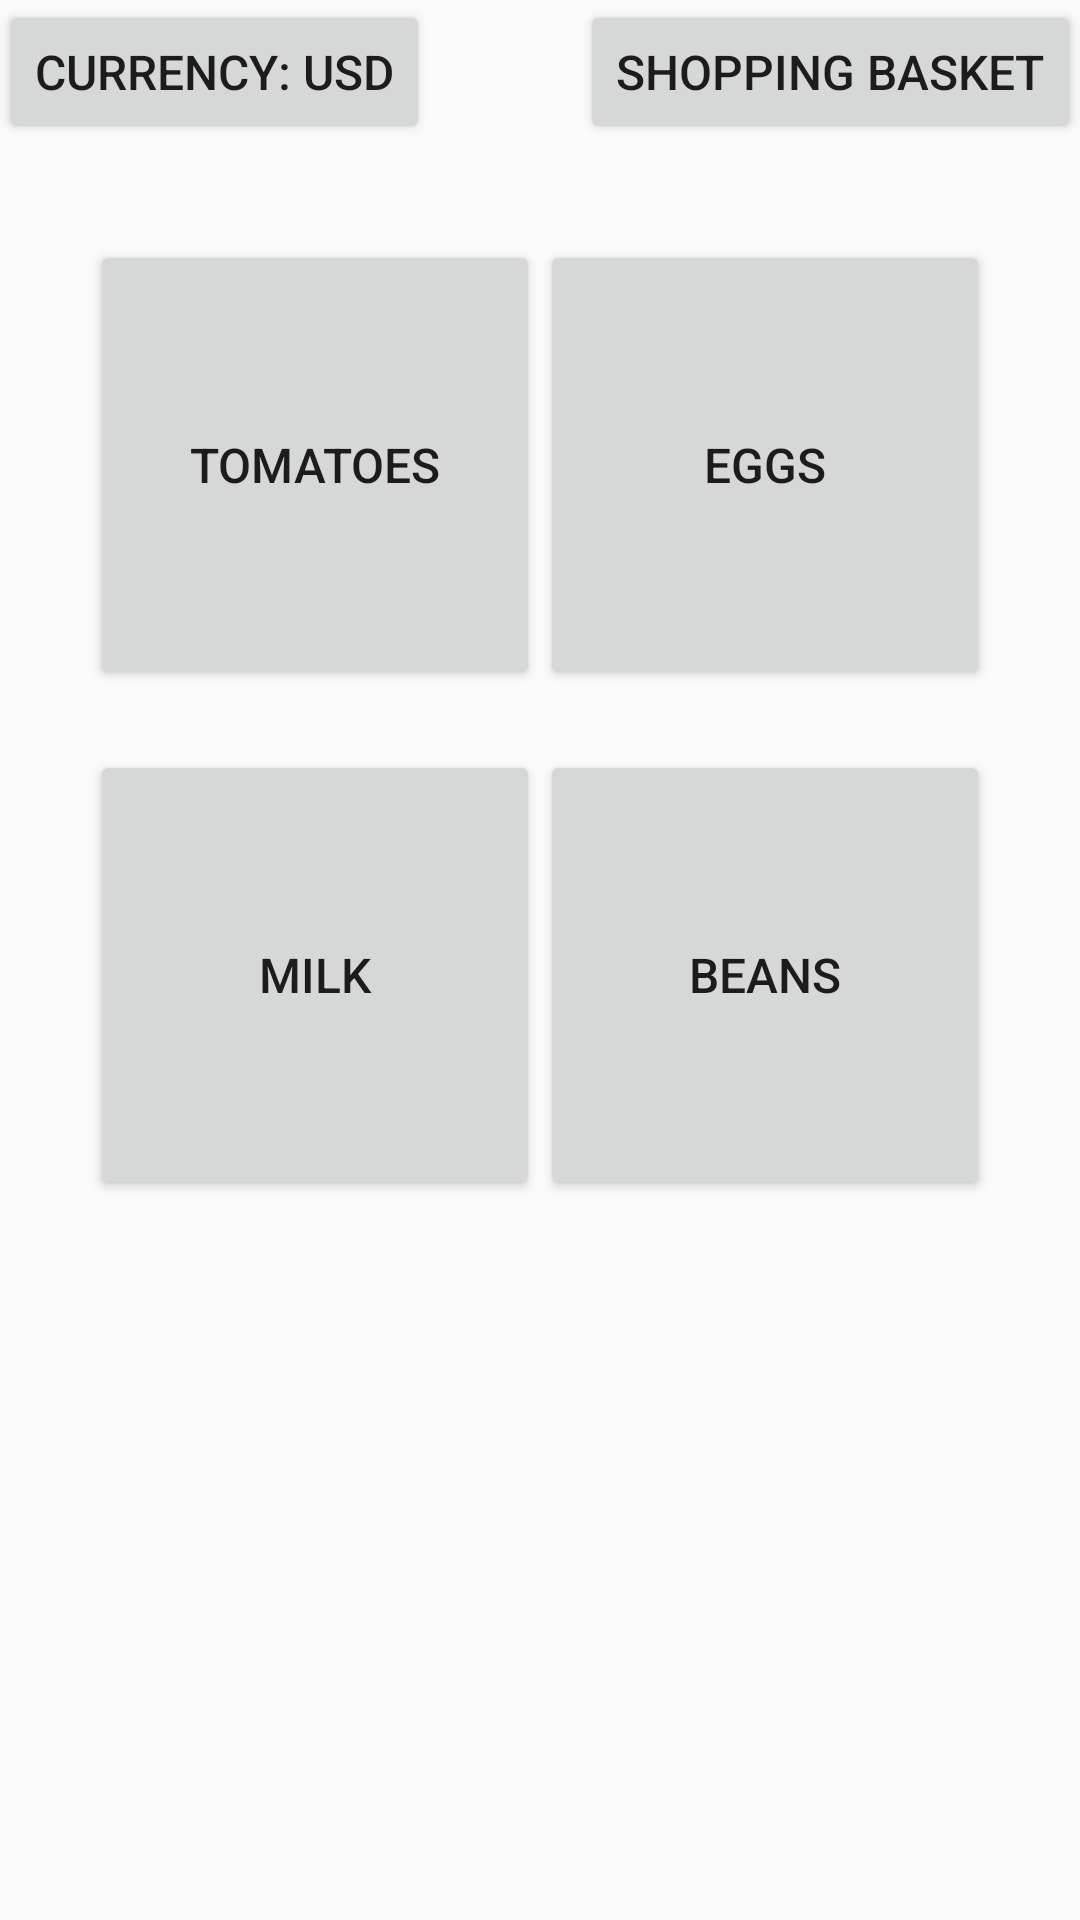

Produce the Android XML layout that renders to this screen, including the resource entries it uses.
<!-- AndroidManifest.xml: application theme AppTheme -->
<!-- res/layout/activity_main_food_list.xml -->
<?xml version="1.0" encoding="utf-8"?>
<RelativeLayout xmlns:android="http://schemas.android.com/apk/res/android"
    xmlns:tools="http://schemas.android.com/tools"
    android:id="@+id/activity_main_food_list"
    android:layout_width="match_parent"
    android:layout_height="match_parent"
    android:paddingBottom="@dimen/activity_vertical_margin"
    android:paddingLeft="@dimen/activity_horizontal_margin"
    android:paddingRight="@dimen/activity_horizontal_margin"
    android:paddingTop="@dimen/activity_vertical_margin"
    tools:context="com.vaclavhnizda.myfoodbasket.activities.MainActivityFoodList">

    <Button
        android:text="@string/currency_default"
        android:layout_width="wrap_content"
        android:layout_height="wrap_content"
        android:id="@+id/currency_button_main"
        android:layout_alignParentTop="true"
        android:layout_alignParentStart="true"/>

    <Button
        android:text="@string/shopping_basket"
        android:layout_width="wrap_content"
        android:layout_height="wrap_content"
        android:layout_alignParentTop="true"
        android:layout_alignParentEnd="true"
        android:id="@+id/basket_button_main"/>

    <ScrollView
        android:layout_width="match_parent"
        android:layout_height="match_parent"
        android:layout_marginTop="50dp">

        <LinearLayout
            android:orientation="vertical"
            android:layout_width="match_parent"
            android:layout_height="wrap_content"
            android:layout_below="@+id/currency_button_main"
            android:layout_marginTop="20dp"
            android:id="@+id/shop_items_layout">

            <LinearLayout
                android:orientation="horizontal"
                android:layout_width="wrap_content"
                android:layout_height="wrap_content"
                android:layout_gravity="center_horizontal"
                android:padding="10dp">

                <Button
                    android:text="Tomatoes"
                    android:layout_width="150dp"
                    android:layout_height="150dp"
                    android:id="@+id/item001" />

                <Button
                    android:text="Eggs"
                    android:layout_width="150dp"
                    android:layout_height="150dp"
                    android:id="@+id/item002" />
            </LinearLayout>

            <LinearLayout
                android:orientation="horizontal"
                android:layout_width="wrap_content"
                android:layout_height="wrap_content"
                android:layout_gravity="center_horizontal"
                android:padding="10dp">

                <Button
                    android:text="Milk"
                    android:layout_width="150dp"
                    android:layout_height="150dp"
                    android:id="@+id/item003"/>

                <Button
                    android:text="Beans"
                    android:layout_width="150dp"
                    android:layout_height="150dp"
                    android:id="@+id/item004"/>
            </LinearLayout>
        </LinearLayout>
    </ScrollView>

</RelativeLayout>
<!-- resources referenced by this layout -->
<resources>
  <string name="currency_default">Currency: USD</string>
  <string name="shopping_basket">Shopping basket</string>
  <style name="AppTheme" parent="Theme.AppCompat.Light.NoActionBar">
          
          <item name="colorPrimary">@color/colorPrimary</item>
          <item name="colorPrimaryDark">@color/colorPrimaryDark</item>
          <item name="colorAccent">@color/colorAccent</item>
          <item name="android:windowNoTitle">true</item>
          <item name="android:textSize">16dp</item>
  
      </style>
  <!-- not gathered from this repository: default colours our renderer supplied (Android Studio template values) -->
  <color name="colorPrimary">#FF6200EE</color>
  <color name="colorPrimaryDark">#FF3700B3</color>
  <color name="colorAccent">#FF03DAC5</color>
</resources>
